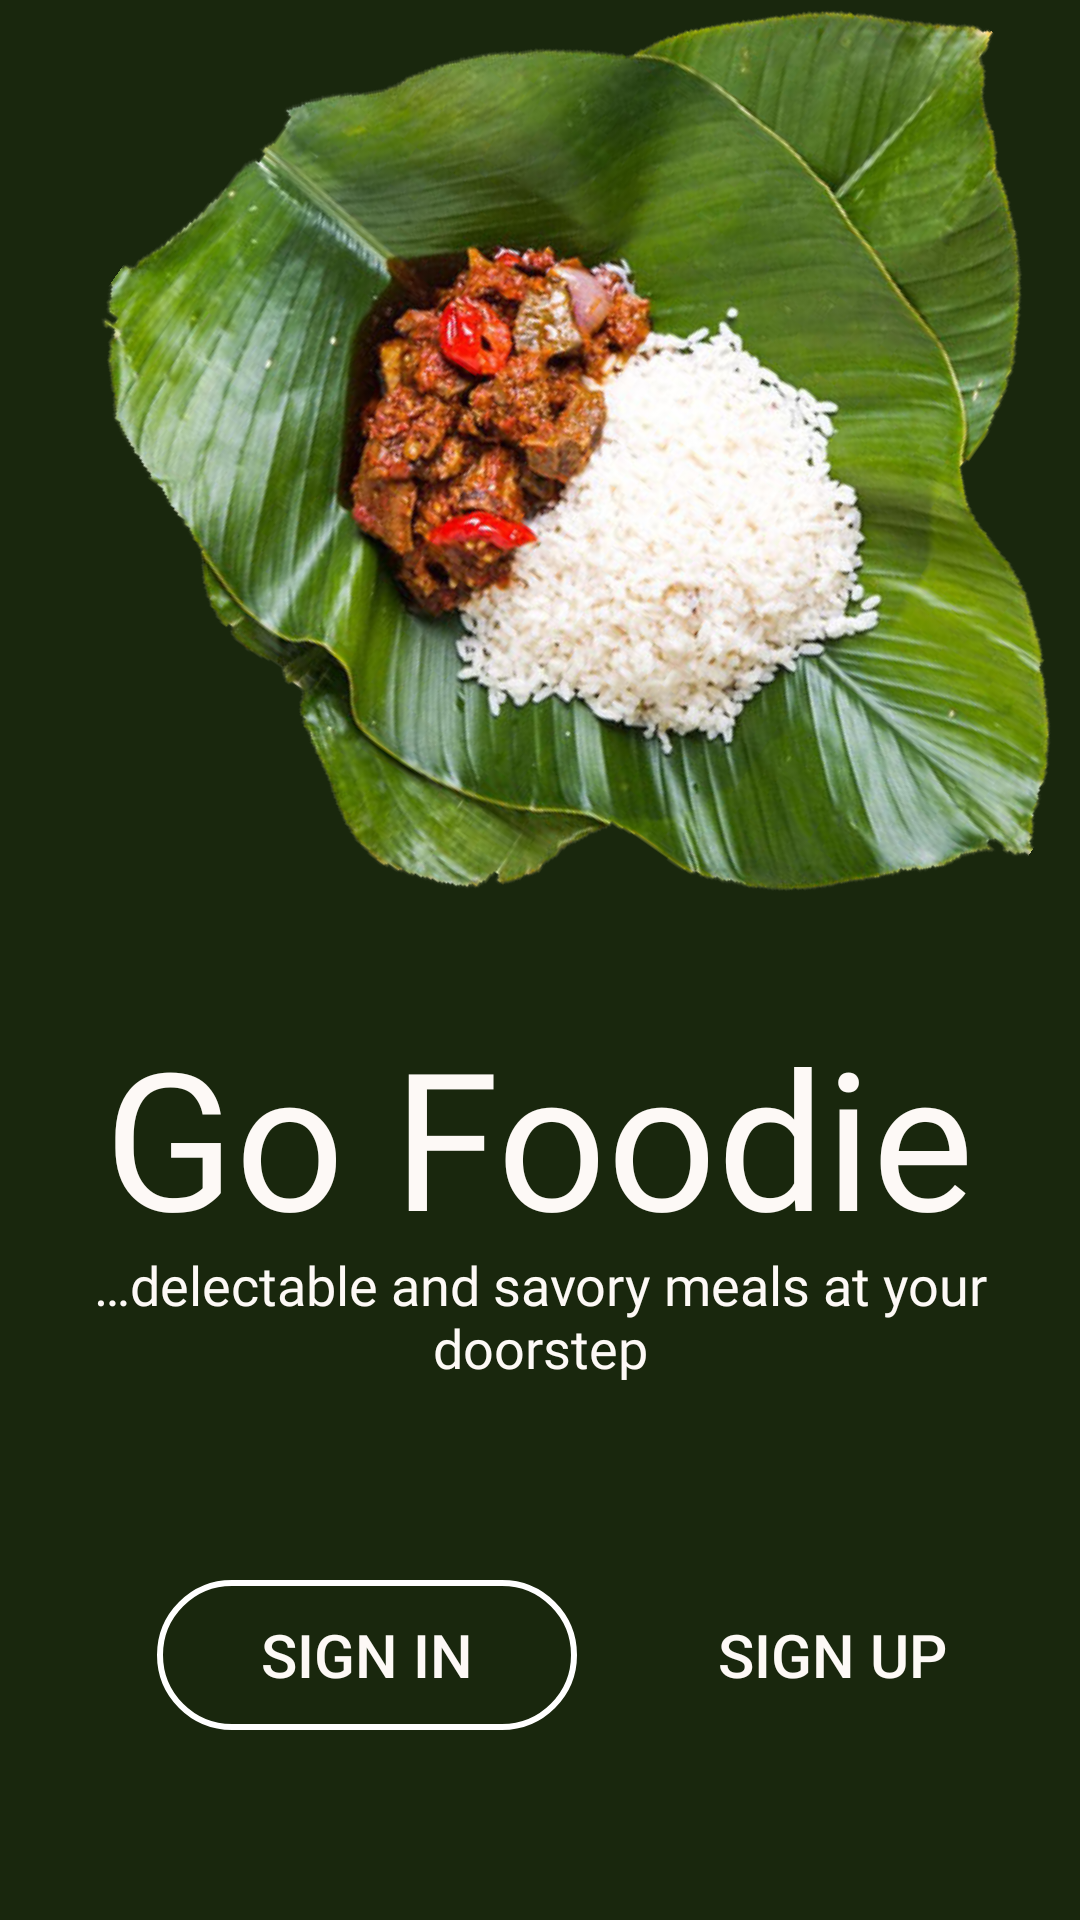

Reconstruct the res/layout file that produces this screen, plus the resources it refers to.
<!-- AndroidManifest.xml: application theme AppTheme -->
<!-- res/layout/activity_main.xml -->
<?xml version="1.0" encoding="utf-8"?>
<androidx.constraintlayout.widget.ConstraintLayout xmlns:android="http://schemas.android.com/apk/res/android"
    xmlns:app="http://schemas.android.com/apk/res-auto"
    xmlns:tools="http://schemas.android.com/tools"
    android:layout_width="match_parent"
    android:layout_height="match_parent"
    android:background="#19270D"
    tools:context=".HomeActivity">


    <ImageView
        android:id="@+id/imageView"
        android:layout_width="wrap_content"
        android:layout_height="wrap_content"
        android:layout_marginStart="112dp"
        android:rotation="35"
        android:scaleType="fitEnd"
        app:layout_constraintBottom_toTopOf="@+id/go_foodie"
        app:layout_constraintStart_toStartOf="@+id/go_foodie"
        app:srcCompat="@drawable/food_on_a_leaf"
        android:contentDescription="@string/go_foodie" />


    <TextView
        android:id="@+id/go_foodie"
        android:layout_width="381dp"
        android:layout_height="80dp"
        android:layout_alignParentTop="true"
        android:layout_alignParentEnd="true"
        android:layout_alignParentBottom="true"
        android:layout_marginTop="336dp"
        android:fontFamily="@font/rumraisin"
        android:gravity="center"
        android:textSize="64sp"
        android:textColor="#FDF9F6"
        android:text="@string/go_foodie"
        app:layout_constraintEnd_toEndOf="parent"
        app:layout_constraintHorizontal_bias="0.533"
        app:layout_constraintStart_toStartOf="parent"
        app:layout_constraintTop_toTopOf="parent" />
    <TextView
        android:id="@+id/delectable_"
        android:layout_width="match_parent"
        android:layout_height="47dp"
        android:layout_below="@+id/go_foodie"
        android:layout_alignStart="@+id/go_foodie"
        android:layout_alignEnd="@+id/go_foodie"
        android:layout_alignParentBottom="true"
        android:textSize="18sp"
        android:textColor="#FDF9F6"
        android:fontFamily="@font/rumraisin"
        android:gravity="center_horizontal|top"
        android:text="@string/delectable"
        app:layout_constraintBottom_toBottomOf="parent"
        app:layout_constraintEnd_toEndOf="@+id/go_foodie"
        app:layout_constraintHorizontal_bias="0.533"
        app:layout_constraintStart_toStartOf="@+id/go_foodie"
        app:layout_constraintTop_toBottomOf="@+id/go_foodie"
        app:layout_constraintVertical_bias="0.0" />

    <Button
        android:id="@+id/sign_in"
        android:layout_width="140dp"
        android:layout_height="50dp"
        android:layout_alignParentStart="true"
        android:layout_alignParentTop="true"
        android:layout_marginStart="52dp"
        android:background="@drawable/sign_in_rounded_wrapper"
        android:backgroundTint="#ffffff"
        android:gravity="center_horizontal|center_vertical"
        android:text="@string/sign_in"
        android:textColor="#FDF9F6"
        android:onClick="openSignIn"
        android:textSize="20sp"
        android:shadowRadius="4"
        app:layout_constraintBottom_toBottomOf="parent"
        app:layout_constraintStart_toStartOf="@+id/delectable_"
        app:layout_constraintTop_toBottomOf="@+id/delectable_" />

    <Button
        android:id="@+id/sign_up"
        android:layout_width="140dp"
        android:layout_height="50dp"
        android:layout_alignParentStart="true"
        android:onClick="openSignUp"
        android:layout_alignParentTop="true"
        android:background="@drawable/sign_up_rounded"
        android:backgroundTint="#C15B11"
        android:gravity="center_horizontal|center_vertical"
        android:text="@string/sign_up"
        android:textSize="20sp"
        android:textColor="#FDF9F6"
        app:layout_constraintBottom_toBottomOf="parent"
        android:shadowRadius="4"
        app:layout_constraintEnd_toEndOf="@+id/delectable_"
        app:layout_constraintHorizontal_bias="0.531"
        app:layout_constraintStart_toEndOf="@+id/sign_in"
        app:layout_constraintTop_toBottomOf="@+id/delectable_" />



</androidx.constraintlayout.widget.ConstraintLayout>
<!-- resources referenced by this layout -->
<resources>
  <!-- drawable food_on_a_leaf: png bitmap (drawable, 444359 bytes) -->
  <!-- drawable sign_in_rounded_wrapper (drawable) -->
  <?xml version="1.0" encoding="utf-8"?>
  <layer-list xmlns:android="http://schemas.android.com/apk/res/android">
      <item
          android:bottom="0dp"
          android:drawable="@drawable/sign_in_rounded"
          android:top="0dp" />
  </layer-list>
  <string name="delectable">…delectable and savory meals at your doorstep</string>
  
  
      =======
  <string name="go_foodie">Go Foodie</string>
  <string name="sign_in">SIGN IN</string>
  <string name="sign_up">SIGN UP</string>
  <style name="AppTheme" parent="Theme.AppCompat.Light.DarkActionBar">
          
          <item name="colorPrimary">#000000</item>
          <item name="colorPrimaryDark">#0E0D0D</item>
          <item name="colorAccent">@color/colorAccent</item>
      </style>
  <!-- drawable sign_in_rounded (drawable) -->
  <?xml version="1.0" encoding="utf-8"?>
  <selector xmlns:android="http://schemas.android.com/apk/res/android">
      <item>
          <shape android:shape="rectangle">
              
              <solid android:color="@android:color/transparent" />
              
              <stroke android:width="2dp" android:color="@android:color/white" />
  
              
              <corners android:bottomRightRadius="100dp"
                  android:bottomLeftRadius="100dp"
                  android:topRightRadius="100dp"
                  android:topLeftRadius="100dp"/>
          </shape>
      </item>
  </selector>
  <color name="colorAccent">#D81B60</color>
</resources>
